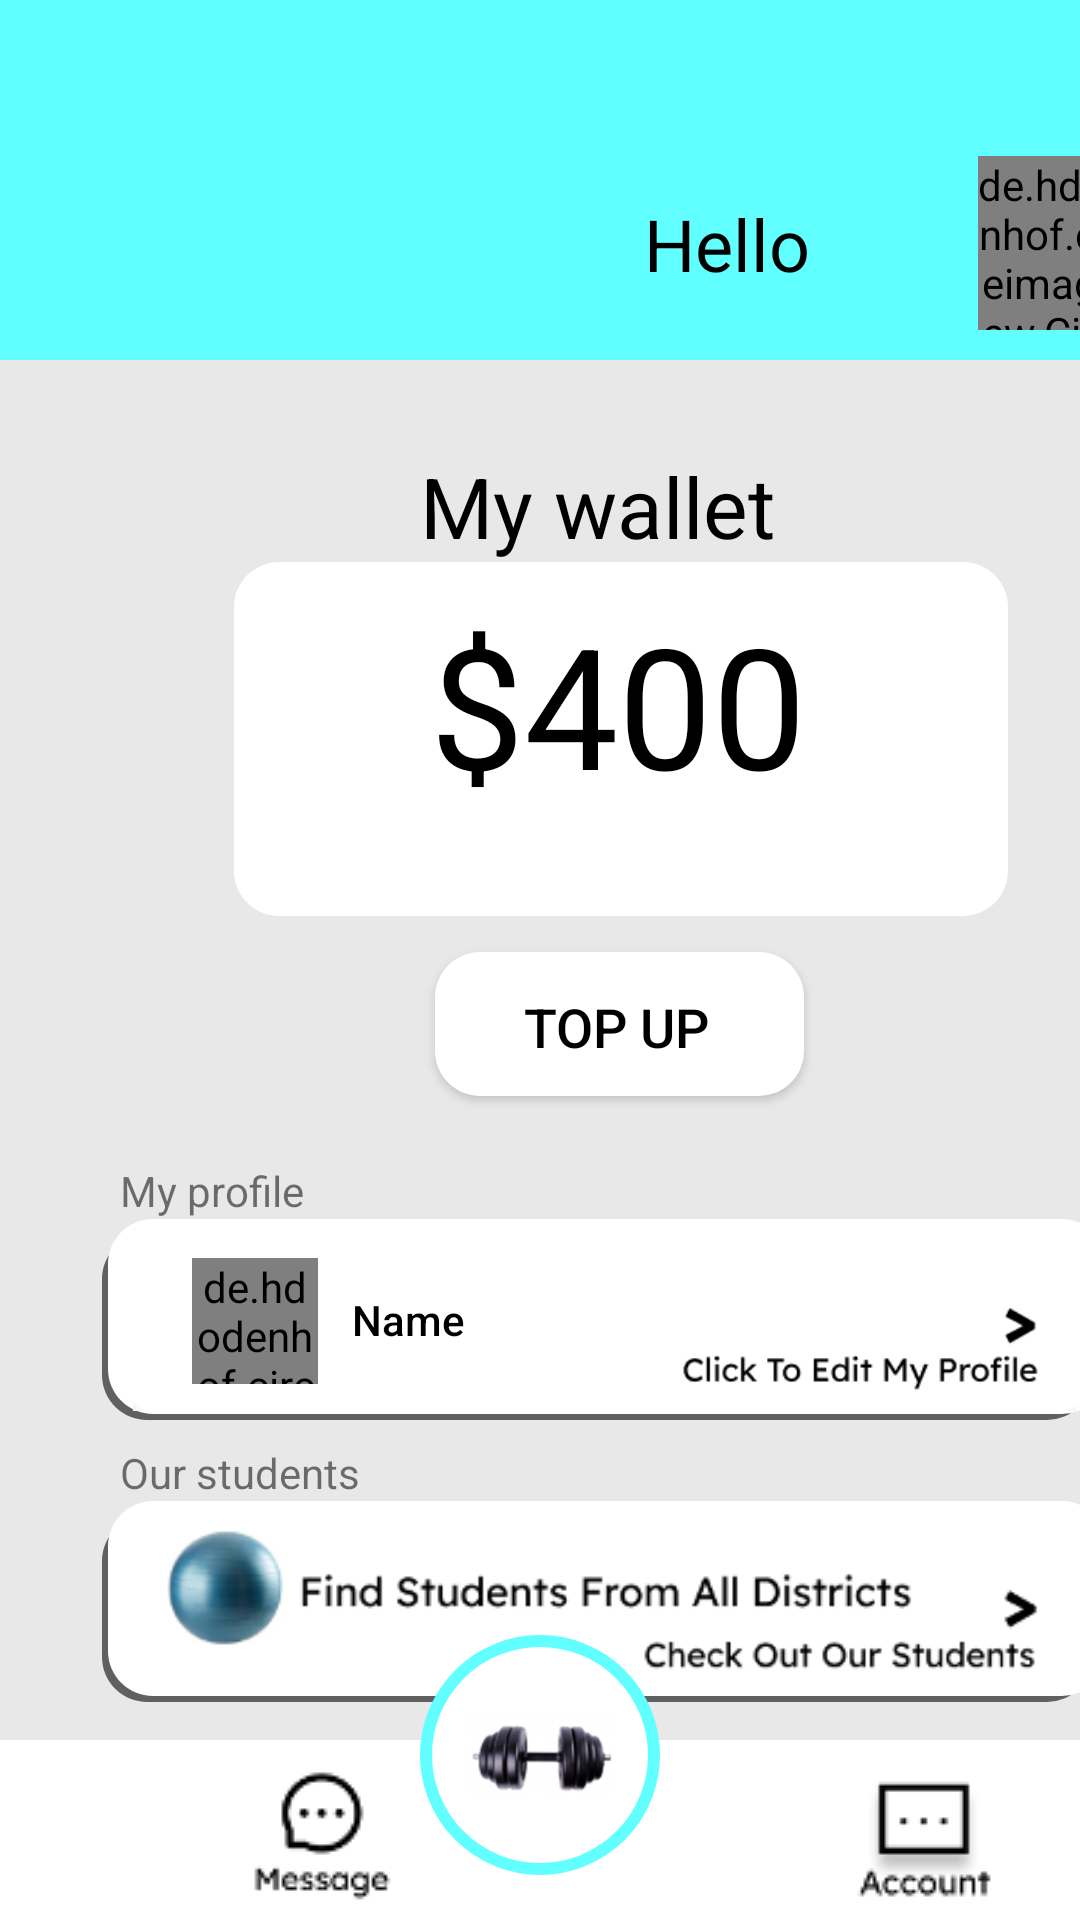

Android layout source for this screen:
<!-- AndroidManifest.xml: application theme Theme.CoachMe -->
<!-- res/layout/activity_main_coach.xml -->
<?xml version="1.0" encoding="utf-8"?>
<androidx.constraintlayout.widget.ConstraintLayout xmlns:android="http://schemas.android.com/apk/res/android"
xmlns:app="http://schemas.android.com/apk/res-auto"
xmlns:tools="http://schemas.android.com/tools"
android:layout_width="match_parent"
android:layout_height="match_parent"
tools:context=".main_coach">

    <View
        android:id="@+id/view2"
        android:layout_width="412dp"
        android:layout_height="120dp"
        android:background="#61FFFF"
        app:layout_constraintTop_toTopOf="parent"
        app:layout_constraintLeft_toLeftOf="parent" />

    <TextView
        android:id="@+id/hello_name"
        android:layout_width="wrap_content"
        android:layout_height="wrap_content"
        android:layout_marginRight="90dp"
        android:layout_marginTop="65dp"
        android:text="Hello"
        android:textColor="#000000"
        android:textSize="24sp"
        app:layout_constraintTop_toTopOf="parent"
        app:layout_constraintRight_toRightOf="parent"/>

    <de.hdodenhof.circleimageview.CircleImageView
        android:id="@+id/profile_image"
        android:layout_width="58dp"
        android:layout_height="58dp"
        android:layout_marginStart="326dp"
        android:layout_marginTop="52dp"
        android:src="@drawable/coach19_female"
        app:layout_constraintStart_toStartOf="parent"
        app:layout_constraintTop_toTopOf="parent" />

    <LinearLayout
        android:layout_width="412dp"
        android:layout_height="match_parent"
        android:background="#E8E8E8"
        android:orientation="vertical"
        android:layout_marginTop="120dp"
        app:layout_constraintLeft_toLeftOf="parent" >

        <TextView
            android:id="@+id/textView10"
            android:layout_width="wrap_content"
            android:layout_height="wrap_content"
            android:layout_marginLeft="140dp"
            android:layout_marginTop="30dp"
            android:text="My wallet"
            android:textColor="#000000"
            android:textSize="28sp" />

        <TextView
            android:id="@+id/editTextTextPersonName3"
            android:layout_width="260dp"
            android:layout_height="120dp"
            android:layout_marginLeft="76dp"
            android:background="@drawable/wallet"
            android:ems="10"
            android:paddingLeft="10dp"
            android:paddingTop="10dp"
            android:text="$400"
            android:textAlignment="center"
            android:textColor="#000000"
            android:textSize="56sp"
            app:layout_constraintBottom_toBottomOf="parent"
            app:layout_constraintLeft_toLeftOf="parent" />

        <androidx.appcompat.widget.AppCompatButton
            android:id="@+id/button8"
            android:layout_width="125dp"
            android:layout_height="50dp"
            android:text="Top Up"
            android:textAlignment="center"
            android:textColor="#000000"
            android:textSize="18sp"
            android:layout_marginLeft="143dp"
            android:layout_marginTop="10dp"
            android:background="@drawable/wallet" />

        <TextView
            android:id="@+id/textView6"
            android:layout_width="wrap_content"
            android:layout_height="wrap_content"
            android:layout_marginLeft="40dp"
            android:layout_marginTop="20dp"
            android:text="My profile" />

        <androidx.constraintlayout.widget.ConstraintLayout
            android:layout_width="match_parent"
            android:layout_height="67dp">

            <ImageButton
                android:id="@+id/button5"
                android:layout_width="335dp"
                android:layout_height="match_parent"
                android:background="@drawable/white_btn"
                android:padding="3dp"
                android:scaleType="fitCenter"
                android:layout_marginLeft="34dp"
                app:layout_constraintBottom_toBottomOf="parent"
                app:layout_constraintLeft_toLeftOf="parent"
                app:srcCompat="@drawable/coa2" />

            <de.hdodenhof.circleimageview.CircleImageView
                android:id="@+id/profile_image2"
                android:layout_width="42dp"
                android:layout_height="42dp"
                android:layout_marginLeft="64dp"
                android:layout_marginTop="13dp"
                android:src="@drawable/coach19_female"
                app:layout_constraintStart_toStartOf="parent"
                app:layout_constraintTop_toTopOf="parent" />

            <Button
                android:id="@+id/name"
                android:layout_width="wrap_content"
                android:layout_height="wrap_content"
                android:background="@android:color/transparent"
                android:text="Name"
                android:textAllCaps="false"
                android:textColor="@color/black"
                android:layout_marginLeft="92dp"
                app:layout_constraintBottom_toBottomOf="parent"
                app:layout_constraintLeft_toLeftOf="parent"
                app:layout_constraintTop_toTopOf="parent" />

        </androidx.constraintlayout.widget.ConstraintLayout>

        <TextView
            android:id="@+id/textView8"
            android:layout_width="wrap_content"
            android:layout_height="wrap_content"
            android:layout_marginLeft="40dp"
            android:layout_marginTop="8dp"
            android:text="Our students" />

        <ImageButton
            android:id="@+id/button_find_students"
            android:layout_width="335dp"
            android:layout_height="67dp"
            android:background="@drawable/white_btn"
            android:padding="8dp"
            android:scaleType="fitCenter"
            android:layout_marginLeft="34dp"
            app:srcCompat="@drawable/coa1" />

        <TextView
            android:id="@+id/textView9"
            android:layout_width="wrap_content"
            android:layout_height="wrap_content"
            android:layout_marginLeft="40dp"
            android:layout_marginTop="8dp"
            android:text="News" />

        <ImageButton
            android:id="@+id/button7"
            android:layout_width="335dp"
            android:layout_height="67dp"
            android:background="@drawable/white_btn"
            android:padding="11dp"
            android:scaleType="fitCenter"
            android:layout_marginLeft="34dp"
            app:srcCompat="@drawable/coa3" />

    </LinearLayout>

    <LinearLayout
        android:layout_width="412dp"
        android:layout_height="60dp"
        android:background="#FFFFFF"
        android:orientation="horizontal"
        android:gravity="center"
        app:layout_constraintBottom_toBottomOf="parent"
        app:layout_constraintLeft_toLeftOf="parent">

        <ImageButton
            android:id="@+id/imageButton3"
            android:layout_width="60dp"
            android:layout_height="60dp"
            android:layout_marginRight="70dp"
            app:srcCompat="@drawable/message" />

        <ImageButton
            android:id="@+id/imageButton4"
            android:layout_width="60dp"
            android:layout_height="60dp"
            android:layout_marginLeft="70dp"
            app:srcCompat="@drawable/account1" />

    </LinearLayout>

    <ImageButton
        android:id="@+id/dumbbell_button"
        android:layout_width="80dp"
        android:layout_height="80dp"
        android:layout_marginBottom="15dp"
        android:background="@drawable/round_btn"
        android:padding="15dp"
        android:scaleType="fitCenter"
        app:layout_constraintBottom_toBottomOf="parent"
        app:layout_constraintLeft_toLeftOf="parent"
        app:layout_constraintRight_toRightOf="parent"
        app:srcCompat="@drawable/dumpbell" />


</androidx.constraintlayout.widget.ConstraintLayout>
<!-- resources referenced by this layout -->
<resources>
  <!-- drawable account1: png bitmap (drawable, 1997 bytes) -->
  <!-- drawable coa1: png bitmap (drawable, 14945 bytes) -->
  <!-- drawable coa2: png bitmap (drawable, 5128 bytes) -->
  <!-- drawable coa3: png bitmap (drawable, 7202 bytes) -->
  <!-- drawable dumpbell: png bitmap (drawable, 13196 bytes) -->
  <!-- drawable message: png bitmap (drawable, 2184 bytes) -->
  <!-- drawable round_btn (drawable) -->
  <?xml version="1.0" encoding="utf-8"?>
  <shape xmlns:android="http://schemas.android.com/apk/res/android"
      android:shape="oval" >
      <gradient
  
          android:startColor="@color/white"
          android:endColor="@color/white"
          android:angle="270" />
      <stroke
          android:color="#61ffff"
          android:width="4dp" />
  </shape>
  <!-- drawable wallet (drawable) -->
  <selector xmlns:android="http://schemas.android.com/apk/res/android">
  <item>
          <layer-list>
              <item android:bottom="2dp" android:left="2dp">
                  <shape>
                      <gradient android:angle="315"
                          android:endColor="#FFFFFF" android:startColor="#FFFFFF" />
                      <corners android:radius="15dp" />
                      <padding android:bottom="10dp" android:left="10dp"
                          android:right="10dp" android:top="10dp" />
                  </shape>
              </item>
          </layer-list>
      </item>
  </selector>
  <!-- drawable white_btn (drawable) -->
  <selector xmlns:android="http://schemas.android.com/apk/res/android">
      <item>
          <layer-list>
              <item android:right="5dp" android:top="5dp">
                  <shape>
                      <corners android:radius="15dp" />
                      <solid android:color="#606060" />
                  </shape>
              </item>
              <item android:bottom="2dp" android:left="2dp">
                  <shape>
                      <gradient android:angle="270"
                          android:endColor="@color/white" android:startColor="@color/white" />
                      <corners android:radius="15dp" />
                      <padding android:bottom="10dp" android:left="10dp"
                          android:right="10dp" android:top="10dp" />
                  </shape>
              </item>
          </layer-list>
      </item>
  </selector>
  <style name="Theme.CoachMe" parent="Theme.MaterialComponents.DayNight.NoActionBar">
          
          <item name="colorPrimary">#61ffff</item>
          <item name="colorPrimaryVariant">@color/purple_700</item>
          <item name="colorOnPrimary">@color/white</item>
          
          <item name="colorSecondary">@color/teal_200</item>
          <item name="colorSecondaryVariant">@color/teal_700</item>
          <item name="colorOnSecondary">@color/black</item>
          
          <item name="android:statusBarColor">?attr/colorPrimaryVariant</item>
  
          
          <item name="android:windowAnimationStyle">
              @style/MyCustomActivityAnimation</item>
      </style>
  <style name="MyCustomActivityAnimation" parent="@android:style/Animation.Activity">
          <item name="android:activityOpenEnterAnimation">
              @anim/slide_in_right</item>
          <item name="android:activityOpenExitAnimation">
              @anim/slide_out_left</item>
          <item name="android:activityCloseEnterAnimation">
              @anim/slide_in_left</item>
          <item name="android:activityCloseExitAnimation">
              @anim/slide_out_right</item>
      </style>
  <!-- not gathered from this repository: default colours our renderer supplied (Android Studio template values) -->
  <color name="purple_700">#FF3700B3</color>
  <color name="teal_200">#FF03DAC5</color>
  <color name="teal_700">#FF018786</color>
  <color name="black">#FF000000</color>
  <color name="white">#FFFFFFFF</color>
</resources>
